Run: headless pygame with SDL's dummy video driver; simulated clock (each Clock.tick advances the game by its frame time, no real sleeping); random seed 0; keys injected as events and as key.get_pressed() state; no mouse input; restart key R tapped at the start of phases 3 and 4.
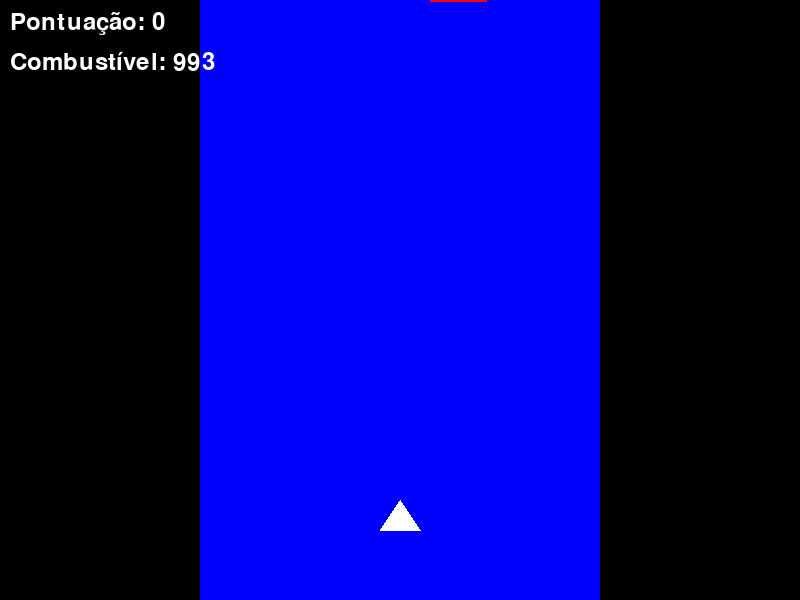
Frame 1 of 4 · flips 1–60 · no input
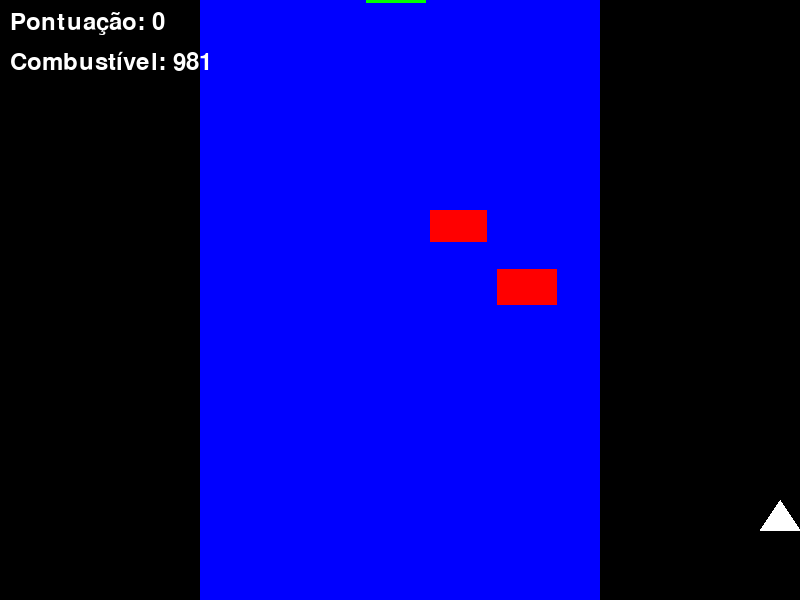
Frame 2 of 4 · flips 61–180 · tapped SPACE, RETURN · held RIGHT (→), D
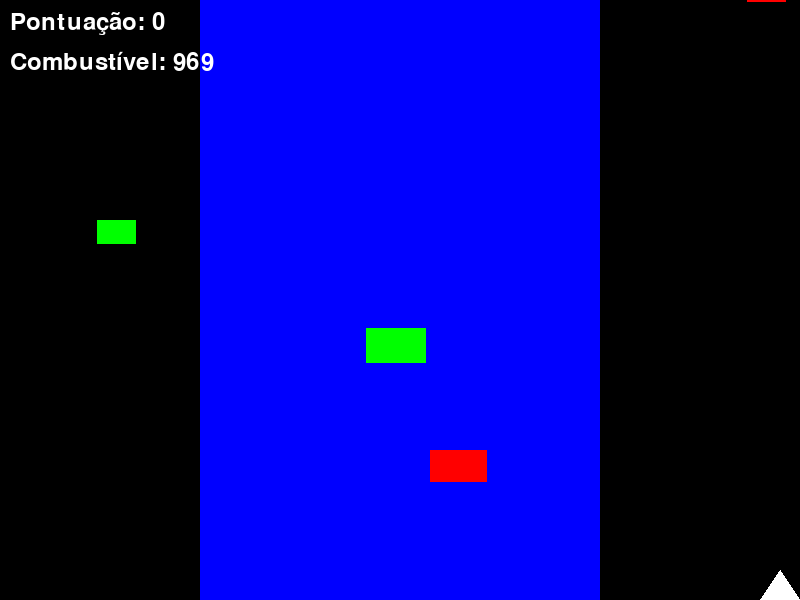
Frame 3 of 4 · flips 181–300 · tapped R · held DOWN (↓), S
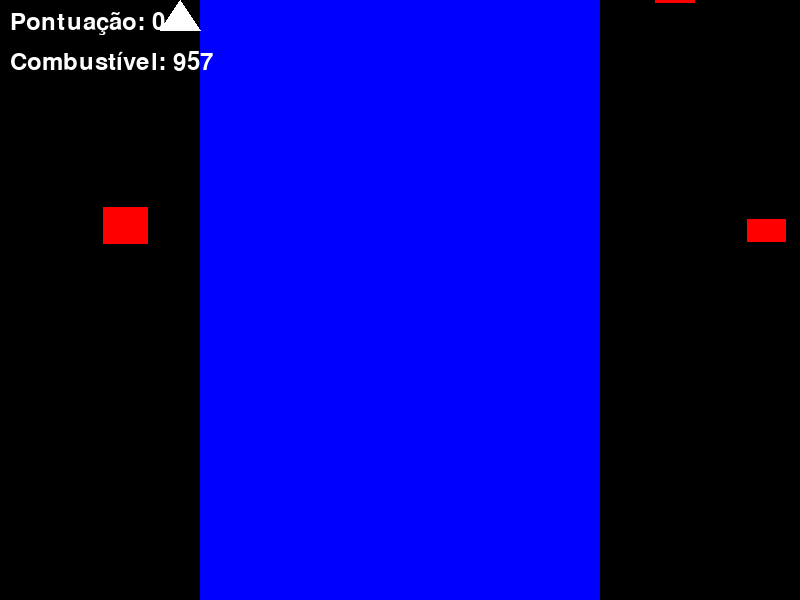
Frame 4 of 4 · flips 301–420 · tapped R · held LEFT (←), A, UP (↑), W

The pygame program that drew these frames:

import pygame
import random
import sys

# Inicialização do Pygame
pygame.init()

# Configurações da tela
WIDTH, HEIGHT = 800, 600
screen = pygame.display.set_mode((WIDTH, HEIGHT))
pygame.display.set_caption("River Raid Python")

# Cores
BLUE = (0, 0, 255)
GREEN = (0, 255, 0)
RED = (255, 0, 0)
BLACK = (0, 0, 0)
WHITE = (255, 255, 255)

# Jogador (avião)
class Player:
    def __init__(self):
        self.x = WIDTH // 2
        self.y = HEIGHT - 100
        self.speed = 5
        self.width = 40
        self.height = 30
        self.bullets = []
        self.score = 0
        self.fuel = 1000
        self.game_over = False

    def draw(self):
        pygame.draw.polygon(screen, WHITE, [
            (self.x, self.y),
            (self.x - self.width//2, self.y + self.height),
            (self.x + self.width//2, self.y + self.height)
        ])
        
        # Desenha balas
        for bullet in self.bullets:
            pygame.draw.rect(screen, RED, (bullet[0], bullet[1], 5, 10))

    def move(self, direction):
        if direction == "left" and self.x > self.width//2:
            self.x -= self.speed
        if direction == "right" and self.x < WIDTH - self.width//2:
            self.x += self.speed
        if direction == "up" and self.y > 0:
            self.y -= self.speed
        if direction == "down" and self.y < HEIGHT - self.height:
            self.y += self.speed

    def shoot(self):
        self.bullets.append([self.x, self.y])

    def update_bullets(self):
        for bullet in self.bullets[:]:
            bullet[1] -= 10
            if bullet[1] < 0:
                self.bullets.remove(bullet)

# Inimigos
class Enemy:
    def __init__(self):
        self.width = random.randint(30, 60)
        self.height = random.randint(20, 40)
        self.x = random.randint(0, WIDTH - self.width)
        self.y = -self.height
        self.speed = random.randint(2, 5)
        self.type = random.choice(["boat", "helicopter"])
        
    def draw(self):
        if self.type == "boat":
            pygame.draw.rect(screen, GREEN, (self.x, self.y, self.width, self.height))
        else:
            pygame.draw.rect(screen, RED, (self.x, self.y, self.width, self.height))
    
    def move(self):
        self.y += self.speed

# Rio (cenário)
class River:
    def __init__(self):
        self.width = WIDTH
        self.height = HEIGHT
        self.scroll_y = 0
        self.speed = 2
        
    def draw(self):
        # Desenha o rio (faixa azul no meio)
        pygame.draw.rect(screen, BLUE, (WIDTH//4, self.scroll_y % HEIGHT, WIDTH//2, HEIGHT))
        pygame.draw.rect(screen, BLUE, (WIDTH//4, (self.scroll_y % HEIGHT) - HEIGHT, WIDTH//2, HEIGHT))
        
    def update(self):
        self.scroll_y += self.speed

# Função principal do jogo
def game():
    clock = pygame.time.Clock()
    player = Player()
    river = River()
    enemies = []
    enemy_spawn_timer = 0
    
    font = pygame.font.SysFont(None, 36)
    
    running = True
    while running:
        clock.tick(60)
        
        # Eventos
        for event in pygame.event.get():
            if event.type == pygame.QUIT:
                running = False
            if event.type == pygame.KEYDOWN:
                if event.key == pygame.K_SPACE:
                    player.shoot()
                if event.key == pygame.K_r and player.game_over:
                    player = Player()
                    river = River()
                    enemies = []
        
        if not player.game_over:
            # Movimento do jogador
            keys = pygame.key.get_pressed()
            if keys[pygame.K_LEFT]:
                player.move("left")
            if keys[pygame.K_RIGHT]:
                player.move("right")
            if keys[pygame.K_UP]:
                player.move("up")
            if keys[pygame.K_DOWN]:
                player.move("down")
            
            # Atualizações
            player.update_bullets()
            river.update()
            player.fuel -= 0.1
            
            # Spawn de inimigos
            enemy_spawn_timer += 1
            if enemy_spawn_timer >= 60:
                enemies.append(Enemy())
                enemy_spawn_timer = 0
            
            # Movimento e colisão de inimigos
            for enemy in enemies[:]:
                enemy.move()
                
                # Verifica colisão com balas
                for bullet in player.bullets[:]:
                    if (enemy.x < bullet[0] < enemy.x + enemy.width and
                        enemy.y < bullet[1] < enemy.y + enemy.height):
                        player.bullets.remove(bullet)
                        enemies.remove(enemy)
                        player.score += 10
                        break
                
                # Verifica colisão com jogador
                if (player.x - player.width//2 < enemy.x + enemy.width and
                    player.x + player.width//2 > enemy.x and
                    player.y < enemy.y + enemy.height and
                    player.y + player.height > enemy.y):
                    player.game_over = True
                
                # Remove inimigos que saíram da tela
                if enemy.y > HEIGHT:
                    enemies.remove(enemy)
            
            # Verifica se o combustível acabou
            if player.fuel <= 0:
                player.game_over = True
        
        # Desenho
        screen.fill(BLACK)
        river.draw()
        player.draw()
        for enemy in enemies:
            enemy.draw()
        
        # HUD
        score_text = font.render(f"Pontuação: {player.score}", True, WHITE)
        fuel_text = font.render(f"Combustível: {int(player.fuel)}", True, WHITE)
        screen.blit(score_text, (10, 10))
        screen.blit(fuel_text, (10, 50))
        
        if player.game_over:
            game_over_text = font.render("GAME OVER - Pressione R para reiniciar", True, WHITE)
            screen.blit(game_over_text, (WIDTH//2 - 200, HEIGHT//2))
        
        pygame.display.flip()
    
    pygame.quit()
    sys.exit()

if __name__ == "__main__":
    game()
